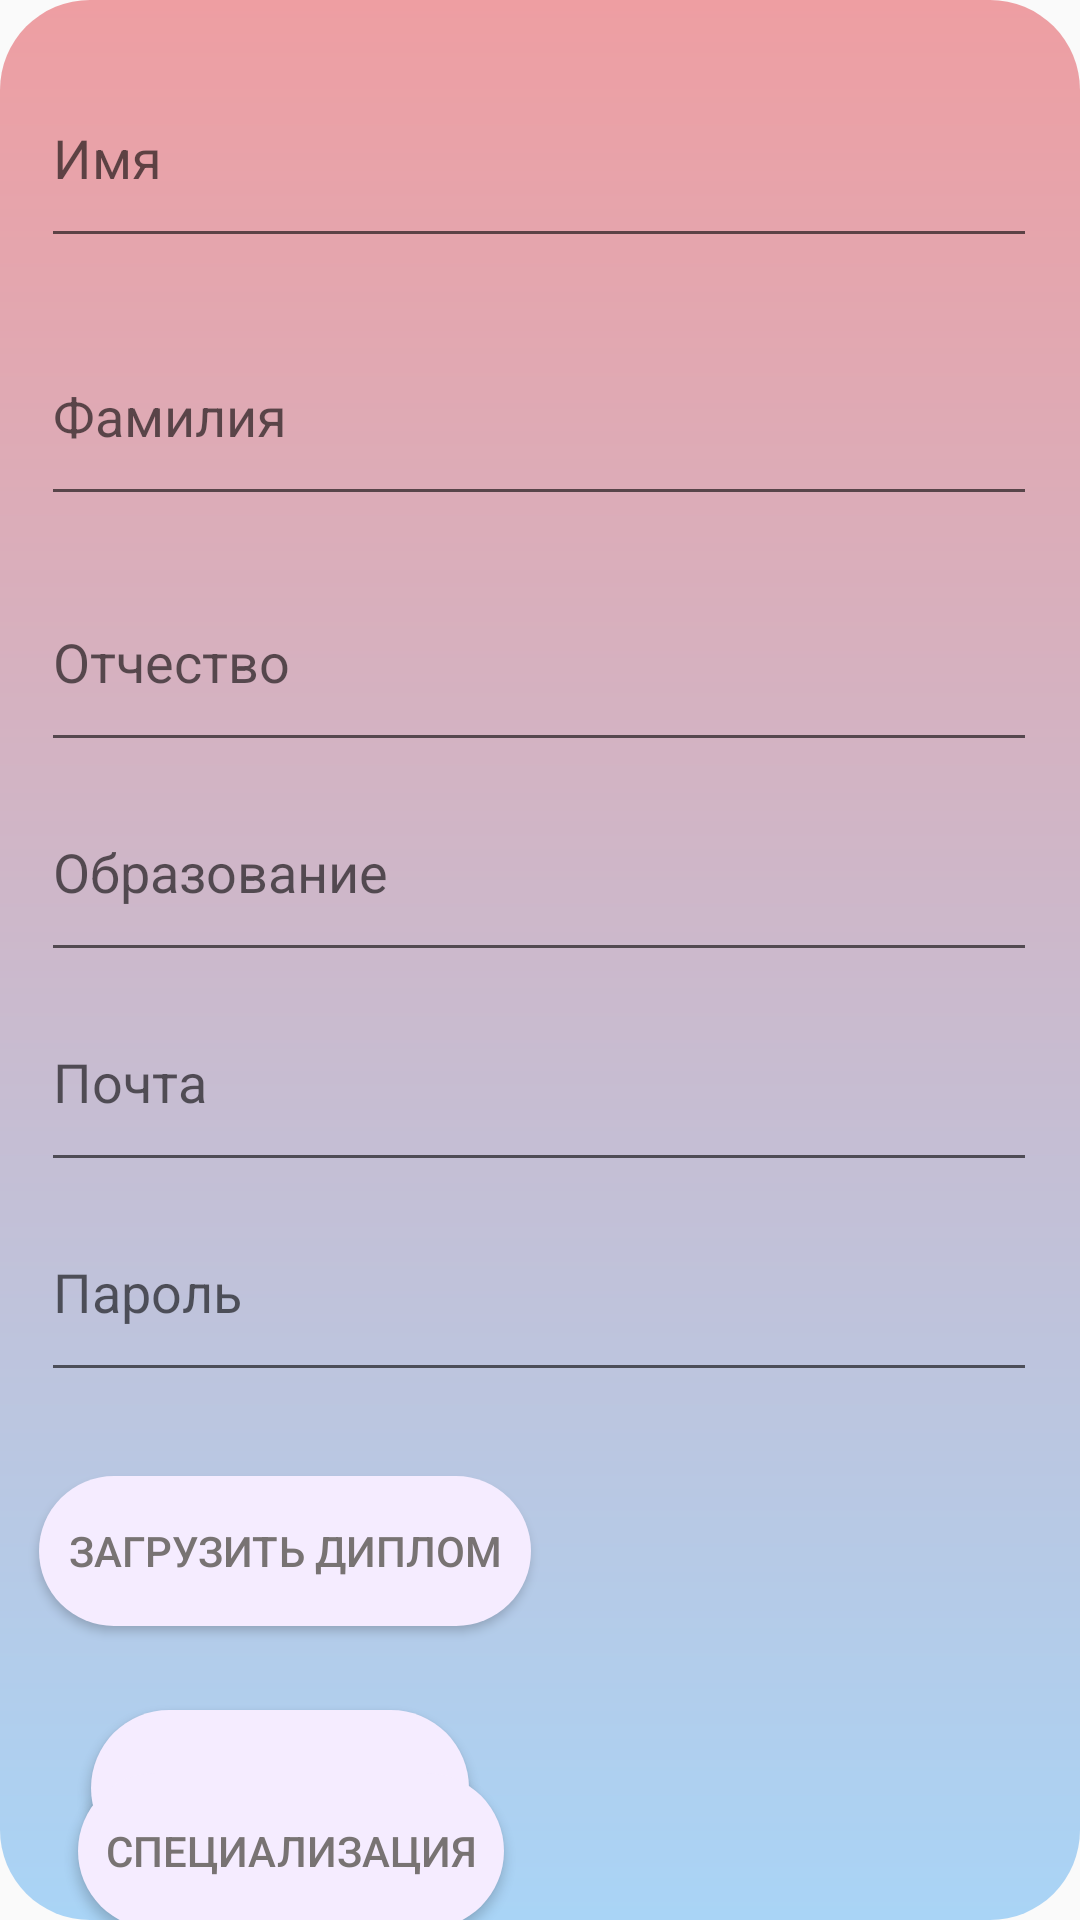

Here is an Android app screen rendered from its layout file. Give the layout XML and the strings, colors and styles it references.
<!-- AndroidManifest.xml: application theme Theme.AppCompat.DayNight.NoActionBar -->
<!-- res/layout/activity_main_psych.xml -->
<?xml version="1.0" encoding="utf-8"?>
<androidx.constraintlayout.widget.ConstraintLayout
    xmlns:android="http://schemas.android.com/apk/res/android"
    xmlns:app="http://schemas.android.com/apk/res-auto"
    xmlns:tools="http://schemas.android.com/tools"
    android:layout_width="match_parent"
    android:background="@drawable/round_back_login"
    android:layout_height="match_parent"
    tools:context=".MainActivityPsych">

    <EditText
        android:id="@+id/edPassword"
        android:layout_width="332dp"
        android:layout_height="70dp"
        android:ems="10"
        android:hint="Пароль"
        android:textColor="@color/black"
        android:inputType="textPersonName"
        app:layout_constraintEnd_toEndOf="parent"
        app:layout_constraintHorizontal_bias="0.493"
        app:layout_constraintStart_toStartOf="parent"
        app:layout_constraintTop_toBottomOf="@+id/edEmail" />

    <EditText
        android:id="@+id/edEmail"
        android:layout_width="332dp"
        android:layout_height="70dp"
        android:ems="10"
        android:hint="Почта"
        android:textColor="@color/black"
        android:inputType="textPersonName"
        app:layout_constraintEnd_toEndOf="parent"
        app:layout_constraintHorizontal_bias="0.493"
        app:layout_constraintStart_toStartOf="parent"
        app:layout_constraintTop_toBottomOf="@+id/edEducation" />

    <Button
        android:id="@+id/saveBt"
        android:layout_width="126dp"
        android:layout_height="52dp"
        android:layout_marginTop="28dp"
        android:background="@drawable/round_back_white30"
        android:onClick="onClickSave"
        android:text="сохранить "
        android:textColor="#787373"
        app:layout_constraintEnd_toEndOf="parent"
        app:layout_constraintHorizontal_bias="0.129"
        app:layout_constraintStart_toStartOf="parent"
        app:layout_constraintTop_toBottomOf="@+id/DownloadEduBtn" />

    <EditText
android:id="@+id/edEducation"
android:layout_width="332dp"
android:layout_height="70dp"
android:ems="10"
android:hint="Образование"
        android:textColor="@color/black"
android:inputType="textPersonName"
app:layout_constraintEnd_toEndOf="parent"
app:layout_constraintHorizontal_bias="0.493"
app:layout_constraintStart_toStartOf="parent"
app:layout_constraintTop_toBottomOf="@+id/edThreeName" />

<EditText
android:id="@+id/edSecondName"
android:layout_width="332dp"
android:layout_height="70dp"
android:layout_marginTop="16dp"
android:ems="10"
android:hint="Фамилия"
    android:textColor="@color/black"
android:inputType="textPersonName"
app:layout_constraintEnd_toEndOf="parent"
app:layout_constraintHorizontal_bias="0.493"
app:layout_constraintStart_toStartOf="parent"
app:layout_constraintTop_toBottomOf="@+id/edName" />

<EditText
android:id="@+id/edThreeName"
android:layout_width="332dp"
android:layout_height="70dp"
android:layout_marginTop="12dp"
android:ems="10"
android:hint="Отчество"
    android:textColor="@color/black"
android:inputType="textPersonName"
app:layout_constraintEnd_toEndOf="parent"
app:layout_constraintHorizontal_bias="0.493"
app:layout_constraintStart_toStartOf="parent"
app:layout_constraintTop_toBottomOf="@+id/edSecondName" />

    <Button
        android:id="@+id/SpecializaionBtn"
        android:layout_width="142dp"
        android:layout_height="52dp"
        android:layout_marginBottom="16dp"
        android:background="@drawable/round_back_white30"
        android:onClick="OnClickSpecializaion"
        android:text="Специализация"
        android:textColor="#787373"
        app:layout_constraintBottom_toBottomOf="parent"
        app:layout_constraintEnd_toEndOf="parent"
        app:layout_constraintHorizontal_bias="0.12"
        app:layout_constraintStart_toStartOf="parent"
        app:layout_constraintTop_toBottomOf="@+id/saveBt"
        app:layout_constraintVertical_bias="0.62" />

    <Button
        android:id="@+id/DownloadEduBtn"
        android:layout_width="164dp"
        android:layout_height="50dp"
        android:layout_marginTop="28dp"
        android:background="@drawable/round_back_white30"
        android:onClick="OnClickDownloadEducation"
        android:text="Загрузить диплом"
        android:textColor="#787373"
        app:layout_constraintEnd_toEndOf="parent"
        app:layout_constraintHorizontal_bias="0.066"
        app:layout_constraintStart_toStartOf="parent"
        app:layout_constraintTop_toBottomOf="@+id/edPassword" />

    <EditText
        android:id="@+id/edName"
        android:layout_width="332dp"
        android:layout_height="70dp"
        android:layout_marginTop="16dp"
        android:ems="10"
        android:textColor="@color/black"
        android:hint="Имя"
        android:inputType="textPersonName"
        app:layout_constraintEnd_toEndOf="parent"
        app:layout_constraintHorizontal_bias="0.493"
        app:layout_constraintStart_toStartOf="parent"
        app:layout_constraintTop_toTopOf="parent" />

    <ImageView
        android:id="@+id/ImImage"
        android:layout_width="150dp"
        android:layout_height="150dp"
        app:layout_constraintBottom_toBottomOf="parent"
        app:layout_constraintEnd_toEndOf="parent"
        app:layout_constraintStart_toEndOf="@+id/saveBt"
        app:layout_constraintTop_toBottomOf="@+id/edPassword"
        tools:srcCompat="@tools:sample/avatars" />
</androidx.constraintlayout.widget.ConstraintLayout>
<!-- resources referenced by this layout -->
<resources>
  <!-- drawable round_back_login (drawable) -->
  <?xml version="1.0" encoding="utf-8"?>
  <shape xmlns:android="http://schemas.android.com/apk/res/android"
      android:shape="rectangle">
      <gradient
          android:startColor="#a9d4f6"
          android:endColor="#ee9ea2"
          android:angle="90"/>
      <corners android:radius="30dp"/>
  
  
  </shape>
  <!-- drawable round_back_white30 (drawable) -->
  <?xml version="1.0" encoding="utf-8"?>
  <shape xmlns:android="http://schemas.android.com/apk/res/android"
      android:shape="rectangle">
      <solid android:color="#f5ecff"/>
      <corners android:radius="30dp"/>
  
  </shape>
  <!-- not gathered from this repository: default colours our renderer supplied (Android Studio template values) -->
  <color name="black">#FF000000</color>
</resources>
